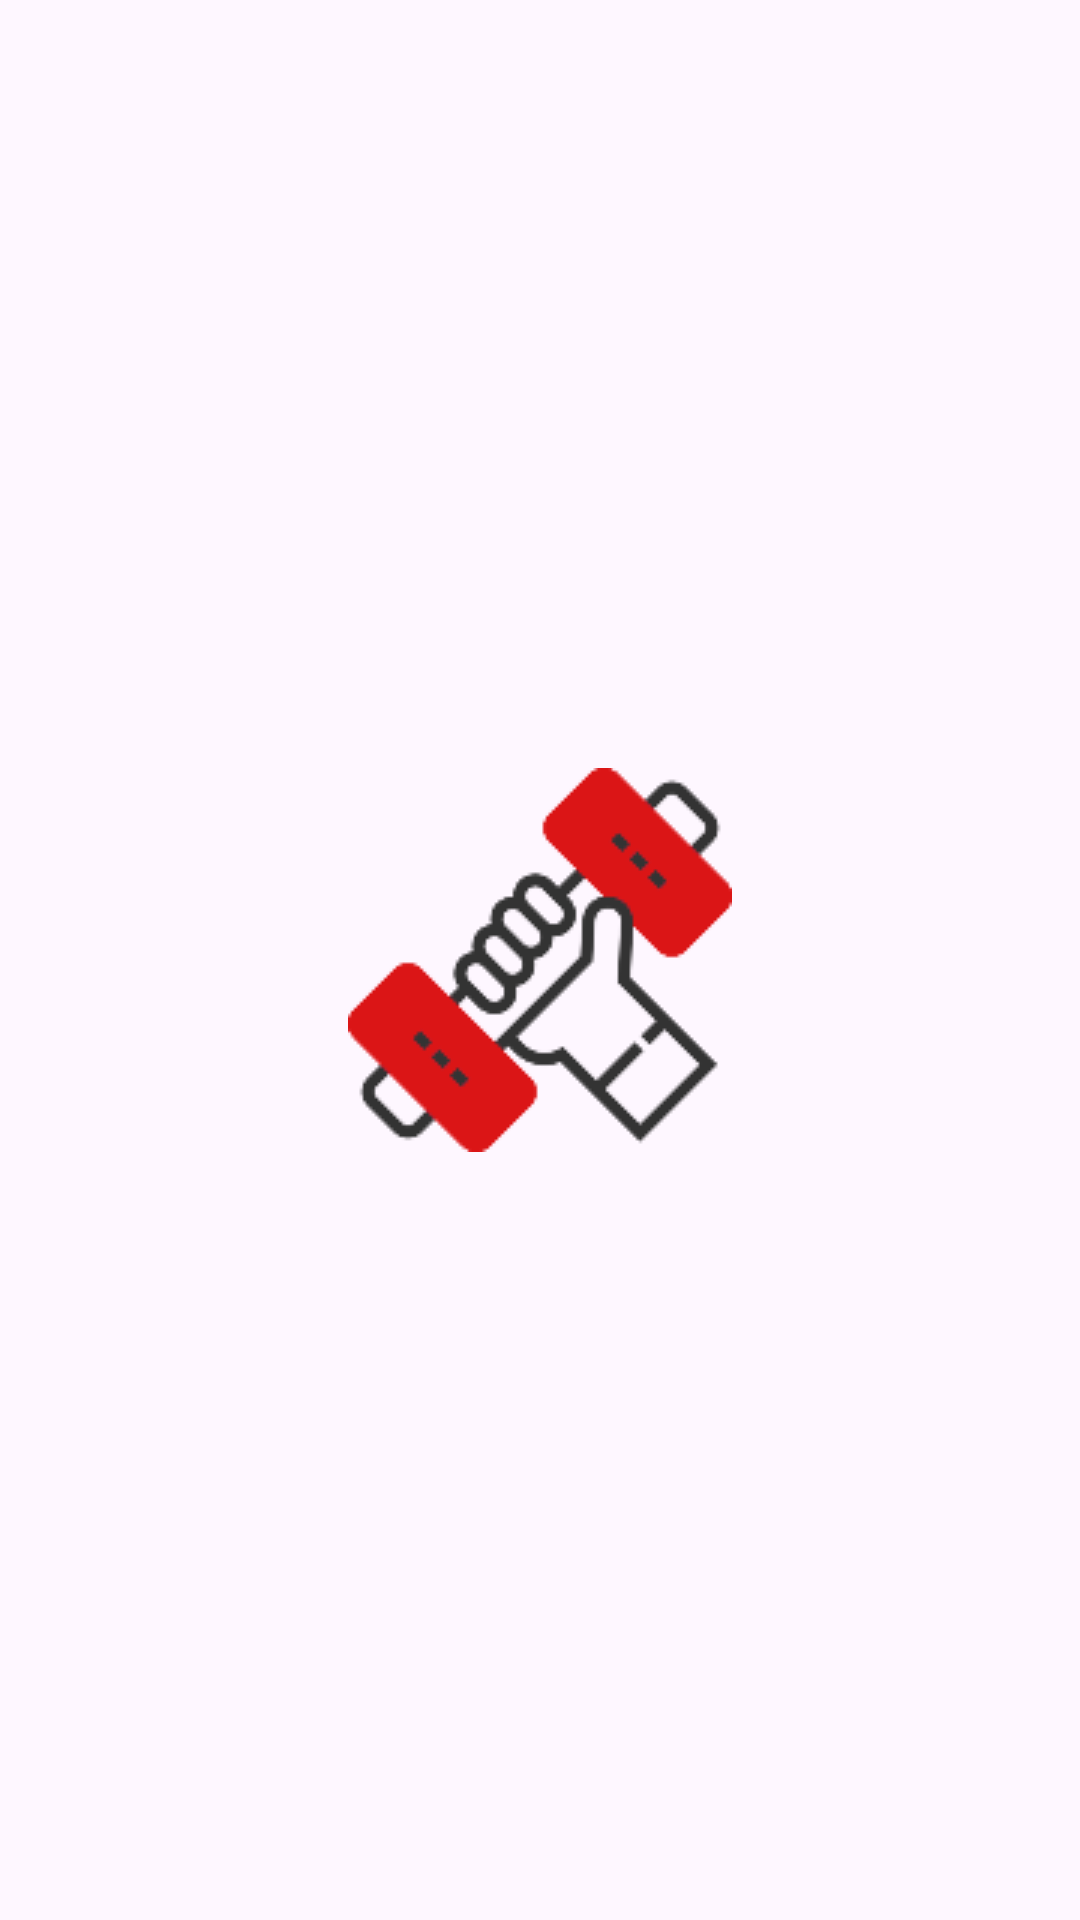

Here is an Android app screen rendered from its layout file. Give the layout XML and the strings, colors and styles it references.
<!-- AndroidManifest.xml: application theme Theme.LogReg -->
<!-- res/layout/activity_splash_screen.xml -->
<?xml version="1.0" encoding="utf-8"?>
<RelativeLayout xmlns:android="http://schemas.android.com/apk/res/android"
    xmlns:app="http://schemas.android.com/apk/res-auto"
    xmlns:tools="http://schemas.android.com/tools"
    android:id="@+id/main"
    android:layout_width="match_parent"
    android:layout_height="match_parent"
    tools:context=".SplashScreen">

    <ImageView
        android:layout_width="wrap_content"
        android:layout_height="wrap_content"
        android:src="@drawable/splash_screen_logo128"
        android:layout_centerInParent="true"/>





</RelativeLayout>
<!-- resources referenced by this layout -->
<resources>
  <!-- drawable splash_screen_logo128: png bitmap (drawable, 5750 bytes) -->
  <style name="Theme.LogReg" parent="Base.Theme.LogReg" />
  <style name="Base.Theme.LogReg" parent="Theme.Material3.DayNight.NoActionBar">
          
          
      </style>
</resources>
